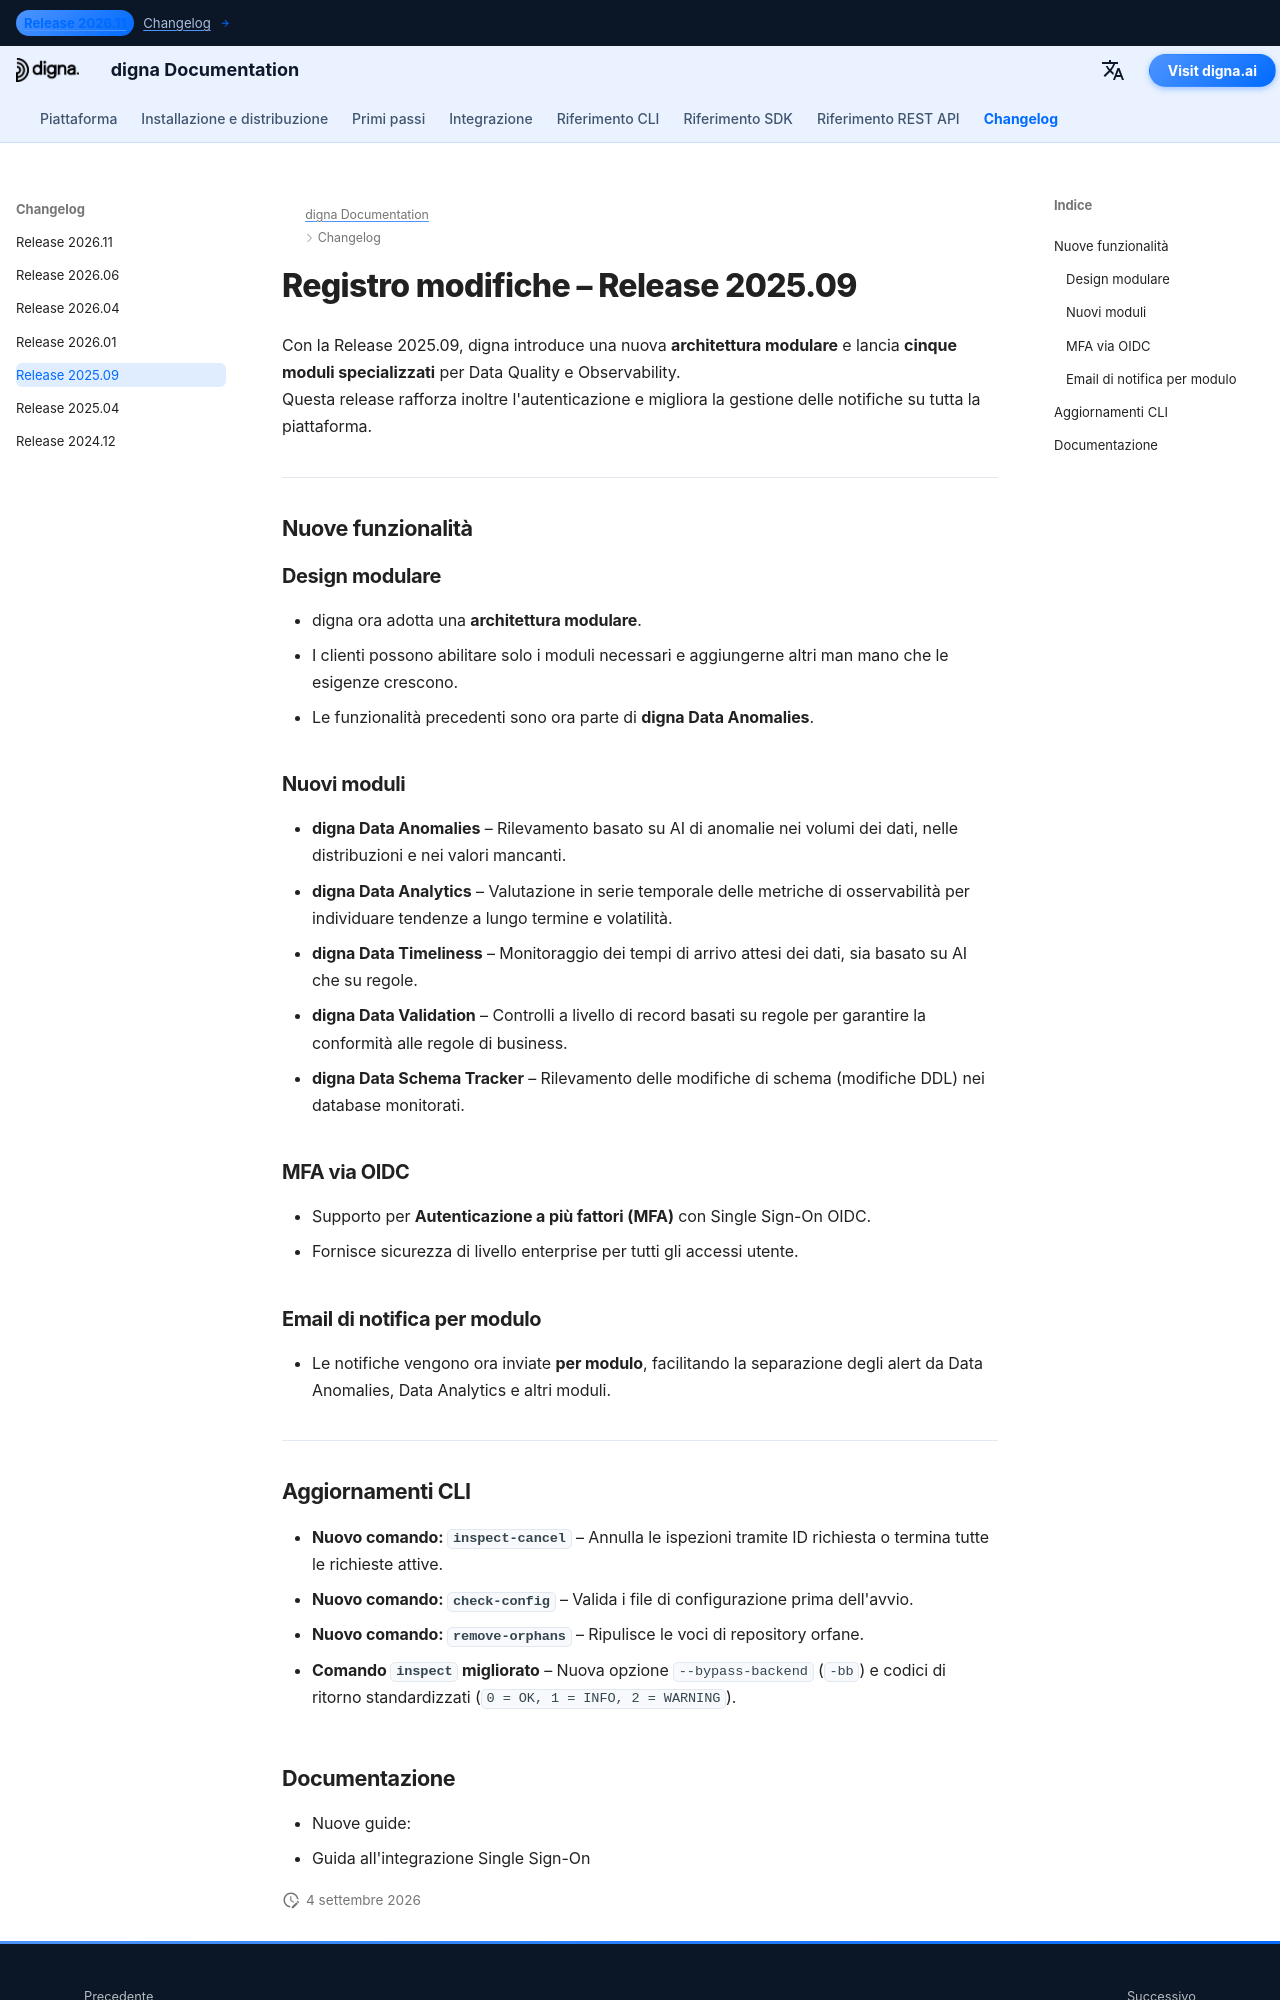

repository: dignaai/digna-docs · page: it/changelog/Release_202509/index.html · generator: mkdocs

---
title: digna Release 2025.09 | Architettura modulare, cinque nuovi moduli, MFA via OIDC
description: Scopri le novità della digna Release 2025.09. Questa versione introduce un'architettura modulare, cinque nuovi moduli, MFA via OIDC e notifiche per modulo.
keywords: digna Release 2025.09, changelog digna, digna Data Anomalies, digna Data Analytics, digna Data Timeliness, digna Data Validation, digna Data Schema Tracker, digna architettura modulare, digna OIDC MFA
image: /assets/logo_square.png
---

# Registro modifiche – Release 2025.09  

Con la Release 2025.09, digna introduce una nuova **architettura modulare** e lancia **cinque moduli specializzati** per Data Quality e Observability.  
Questa release rafforza inoltre l'autenticazione e migliora la gestione delle notifiche su tutta la piattaforma.  

---

## Nuove funzionalità  

### Design modulare  
- digna ora adotta una **architettura modulare**.  
- I clienti possono abilitare solo i moduli necessari e aggiungerne altri man mano che le esigenze crescono.  
- Le funzionalità precedenti sono ora parte di **digna Data Anomalies**.  

### Nuovi moduli  
- **digna Data Anomalies** – Rilevamento basato su AI di anomalie nei volumi dei dati, nelle distribuzioni e nei valori mancanti.  
- **digna Data Analytics** – Valutazione in serie temporale delle metriche di osservabilità per individuare tendenze a lungo termine e volatilità.  
- **digna Data Timeliness** – Monitoraggio dei tempi di arrivo attesi dei dati, sia basato su AI che su regole.  
- **digna Data Validation** – Controlli a livello di record basati su regole per garantire la conformità alle regole di business.  
- **digna Data Schema Tracker** – Rilevamento delle modifiche di schema (modifiche DDL) nei database monitorati.  

### MFA via OIDC  
- Supporto per **Autenticazione a più fattori (MFA)** con Single Sign-On OIDC.  
- Fornisce sicurezza di livello enterprise per tutti gli accessi utente.  

### Email di notifica per modulo  
- Le notifiche vengono ora inviate **per modulo**, facilitando la separazione degli alert da Data Anomalies, Data Analytics e altri moduli.  

---
